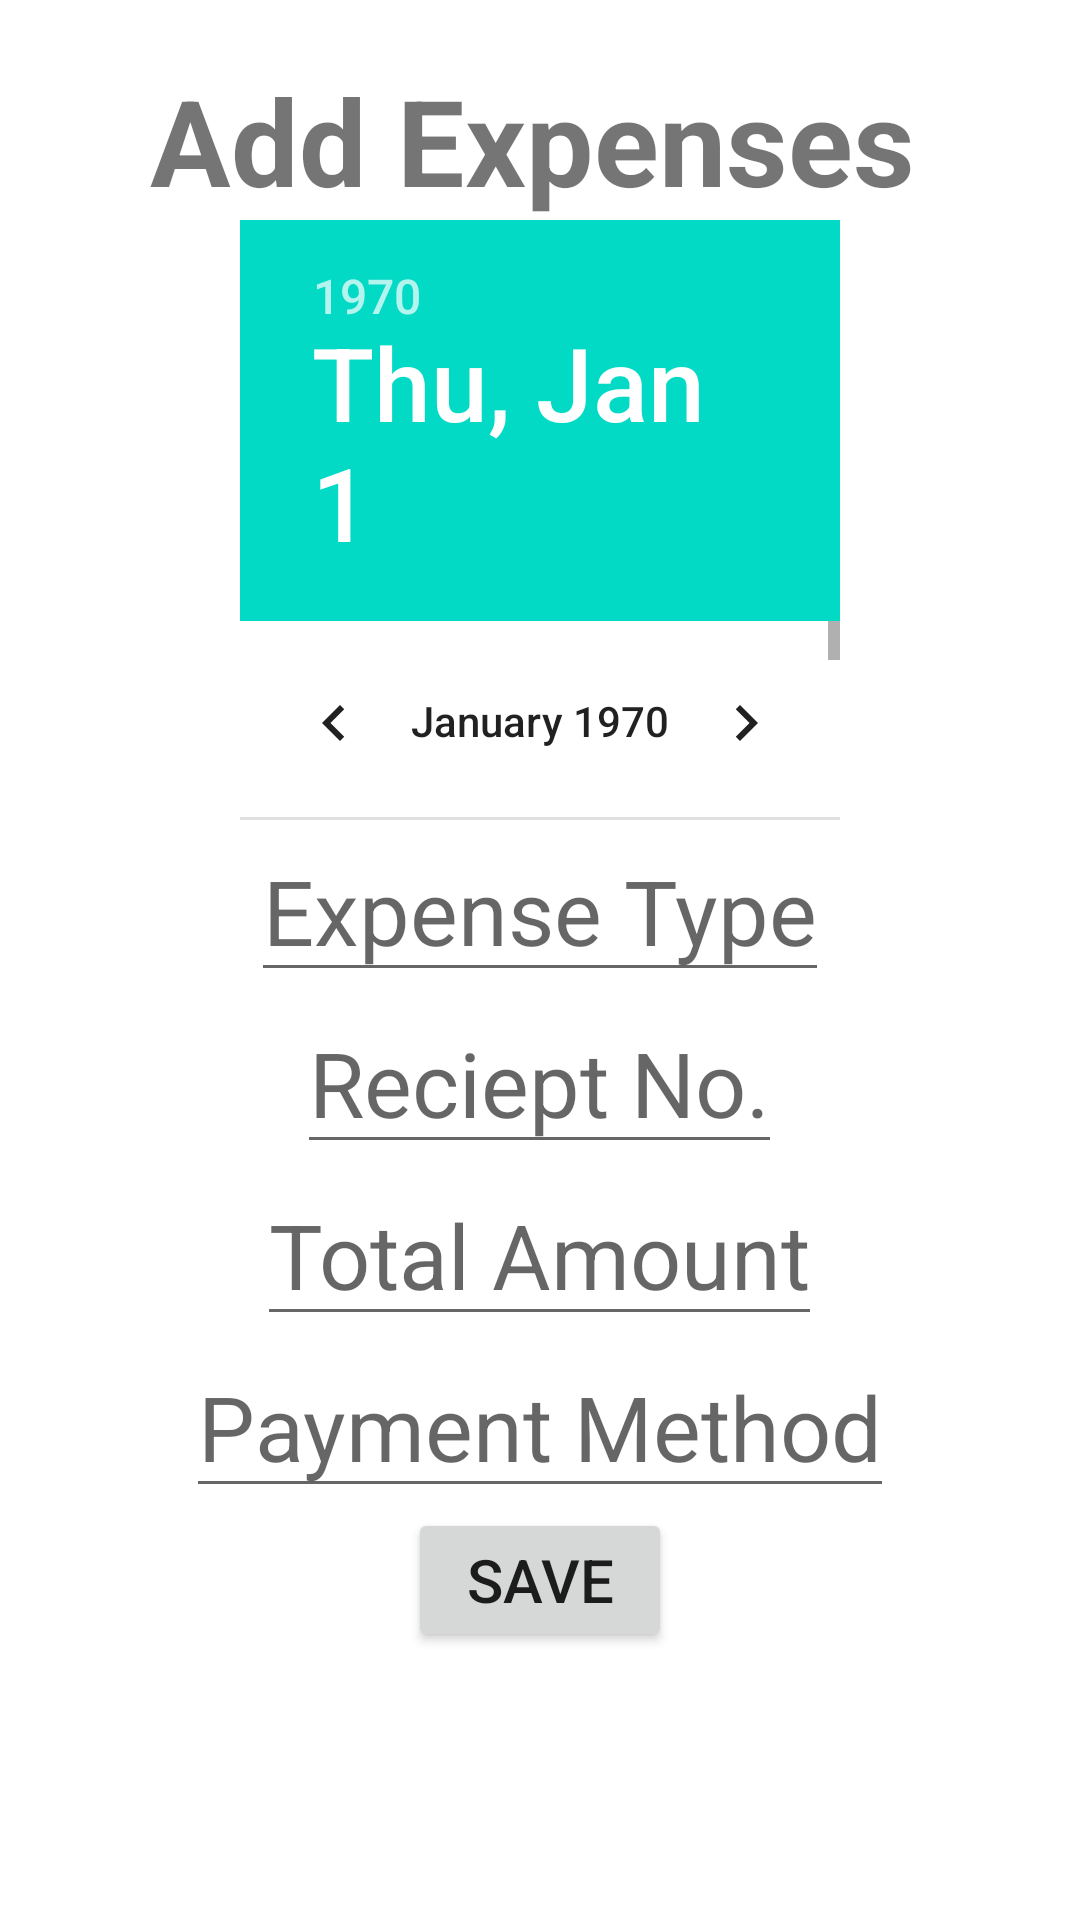

Android layout source for this screen:
<!-- AndroidManifest.xml: application theme Theme.AZDairyApp -->
<!-- res/layout/activity_expenses.xml -->
<LinearLayout xmlns:android="http://schemas.android.com/apk/res/android"
    xmlns:app="http://schemas.android.com/apk/res-auto"
    xmlns:tools="http://schemas.android.com/tools"
    android:layout_width="match_parent"
    android:layout_height="match_parent"
    android:orientation="vertical"
    tools:context=".expenses">

    <LinearLayout
        android:layout_width="wrap_content"
        android:layout_height="wrap_content"
        android:gravity="center"
        android:layout_marginTop="20dp"
        android:orientation="horizontal">


        <TextView
            android:id="@+id/textView5"
            android:layout_width="wrap_content"
            android:layout_height="wrap_content"
            android:layout_weight="1"
            android:textSize="40sp"
            android:textStyle="bold"
            android:layout_marginLeft="50sp"
            android:text="Add Expenses" />
    </LinearLayout>
    <DatePicker
        android:layout_width="200dp"
        android:layout_height="200dp"
        android:layout_gravity="center"/>
    <EditText
        android:layout_width="wrap_content"
        android:layout_height="wrap_content"
        android:hint="Expense Type"
        android:layout_gravity="center"
        android:textSize="30sp"
        />
    <EditText
        android:layout_width="wrap_content"
        android:layout_height="wrap_content"
        android:hint="Reciept No."
        android:layout_gravity="center"
        android:textSize="30sp"
        />
    <EditText
        android:layout_width="wrap_content"
        android:layout_height="wrap_content"
        android:hint="Total Amount"
        android:layout_gravity="center"
        android:textSize="30sp"
        />
    <EditText
        android:layout_width="wrap_content"
        android:layout_height="wrap_content"
        android:hint="Payment Method"
        android:layout_gravity="center"
        android:textSize="30sp"
        />
    <Button
        android:layout_width="wrap_content"
        android:layout_height="wrap_content"
        android:text="Save"
        android:layout_gravity="center"
        android:textSize="20sp"/>

</LinearLayout>
<!-- resources referenced by this layout -->
<resources>
  <style name="Theme.AZDairyApp" parent="Theme.MaterialComponents.DayNight.DarkActionBar">
          
          <item name="colorPrimary">@color/purple_500</item>
          <item name="colorPrimaryVariant">@color/purple_700</item>
          <item name="colorOnPrimary">@color/white</item>
          
          <item name="colorSecondary">@color/teal_200</item>
          <item name="colorSecondaryVariant">@color/teal_700</item>
          <item name="colorOnSecondary">@color/black</item>
          
          <item name="android:statusBarColor" tools:targetApi="l">?attr/colorPrimaryVariant</item>
          
      </style>
  <!-- not gathered from this repository: default colours our renderer supplied (Android Studio template values) -->
  <color name="purple_500">#FF6200EE</color>
  <color name="purple_700">#FF3700B3</color>
  <color name="teal_200">#FF03DAC5</color>
  <color name="teal_700">#FF018786</color>
  <color name="black">#FF000000</color>
  <color name="white">#FFFFFFFF</color>
</resources>
